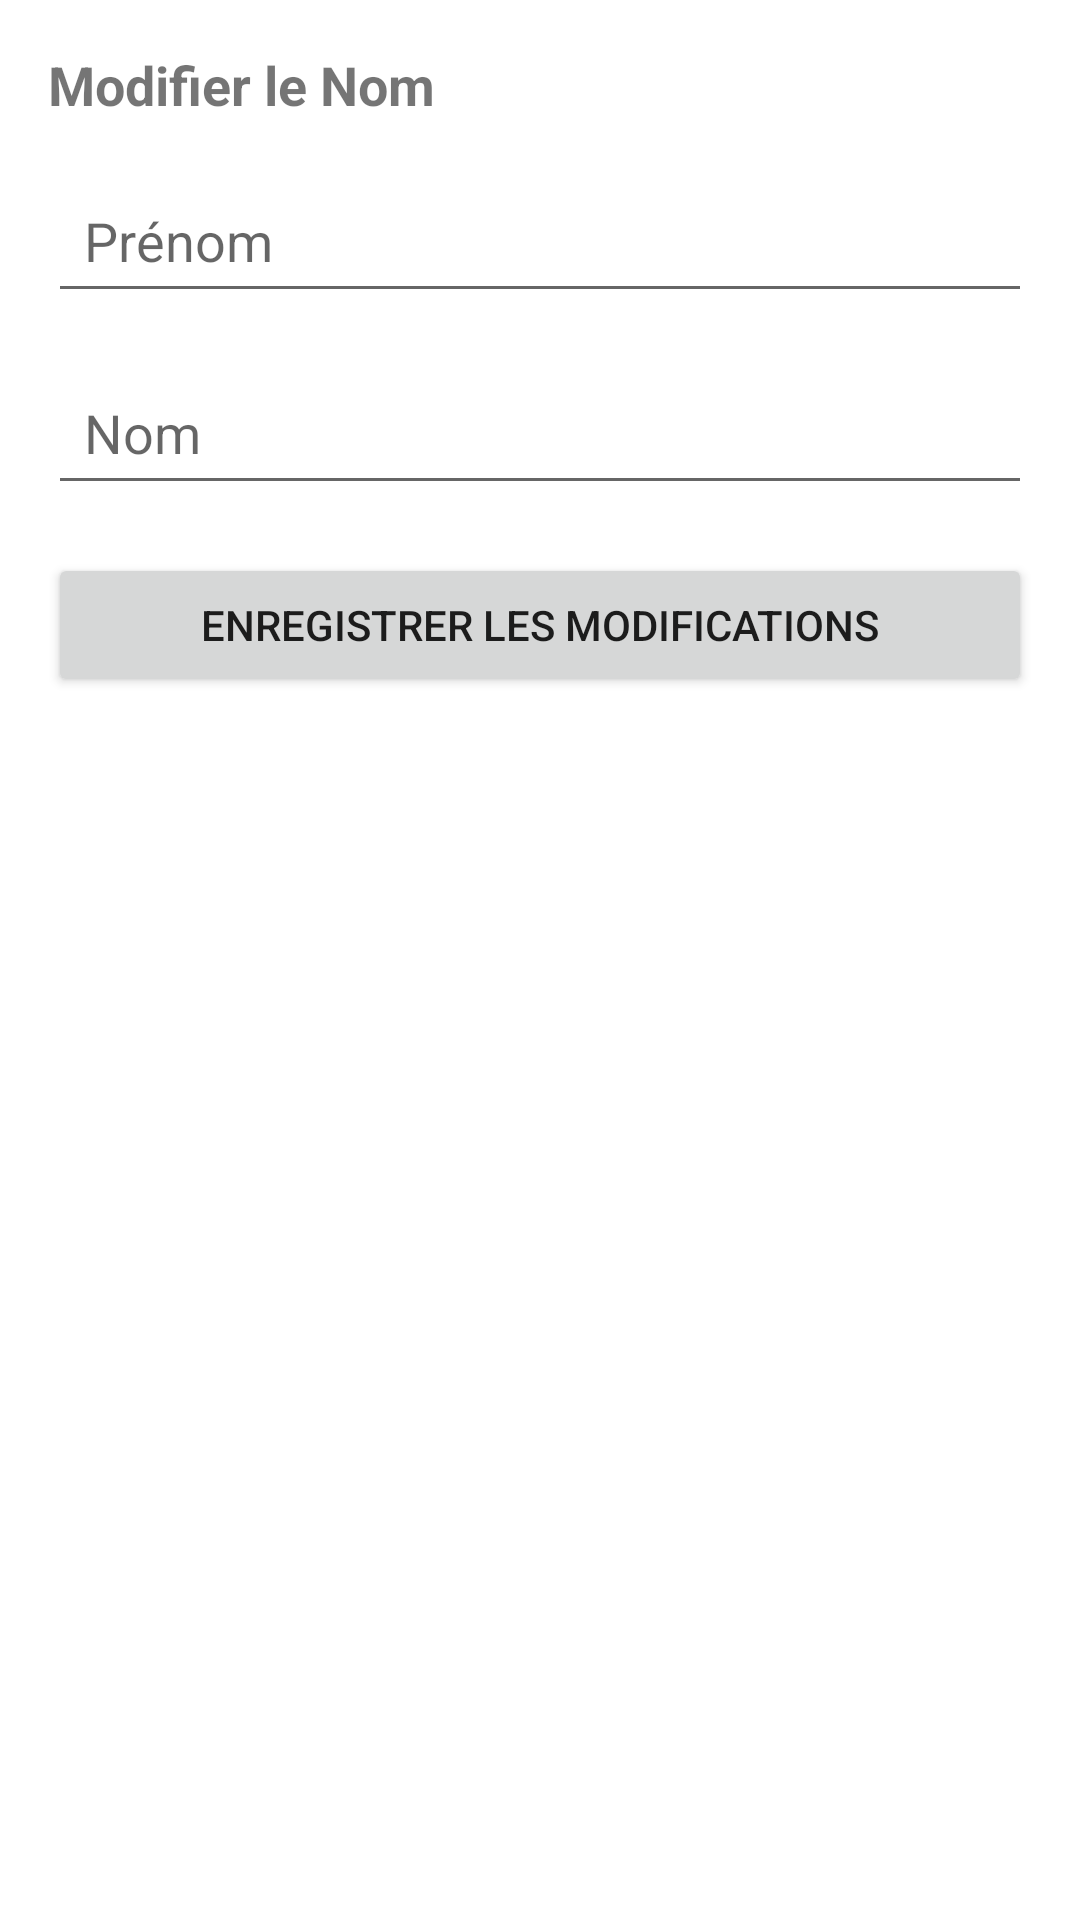

This screen was rendered from an Android layout file. Write that file and the resources it references.
<!-- AndroidManifest.xml: activity theme Theme.Nomorewaste -->
<!-- res/layout/activity_update_name.xml -->
<?xml version="1.0" encoding="utf-8"?>
<LinearLayout xmlns:android="http://schemas.android.com/apk/res/android"
    android:layout_width="match_parent"
    android:layout_height="match_parent"
    android:orientation="vertical"
    android:padding="16dp">

    <TextView
        android:layout_width="match_parent"
        android:layout_height="wrap_content"
        android:text="Modifier le Nom"
        android:textSize="18sp"
        android:textStyle="bold"
        android:paddingBottom="16dp"/>

    <FrameLayout
        android:layout_width="match_parent"
        android:layout_height="wrap_content"
        android:layout_marginBottom="16dp">
        <EditText
            android:id="@+id/edit_first_name"
            android:layout_width="match_parent"
            android:layout_height="48dp"
            android:hint="Prénom"
            android:padding="12dp"
            android:background="?android:attr/editTextBackground" />
    </FrameLayout>

    <FrameLayout
        android:layout_width="match_parent"
        android:layout_height="wrap_content"
        android:layout_marginBottom="16dp">
        <EditText
            android:id="@+id/edit_last_name"
            android:layout_width="match_parent"
            android:layout_height="48dp"
            android:hint="Nom"
            android:padding="12dp"
            android:background="?android:attr/editTextBackground" />
    </FrameLayout>

    <Button
        android:id="@+id/button_save_name"
        android:layout_width="match_parent"
        android:layout_height="wrap_content"
        android:text="Enregistrer les modifications" />
</LinearLayout>
<!-- resources referenced by this layout -->
<resources>
  <style name="Theme.Nomorewaste" parent="Theme.MaterialComponents.DayNight.DarkActionBar">
          
          <item name="colorPrimary">@color/purple_500</item>
          <item name="colorPrimaryVariant">@color/purple_700</item>
          <item name="colorOnPrimary">@color/white</item>
          
          <item name="colorSecondary">@color/teal_200</item>
          <item name="colorSecondaryVariant">@color/teal_700</item>
          <item name="colorOnSecondary">@color/black</item>
          
          <item name="android:statusBarColor">?attr/colorPrimaryVariant</item>
          
      </style>
  <color name="purple_500">#FF6200EE</color>
  <color name="purple_700">#FF3700B3</color>
  <color name="white">#FFFFFFFF</color>
  <color name="teal_200">#FF03DAC5</color>
  <color name="teal_700">#FF018786</color>
  <color name="black">#FF000000</color>
</resources>
